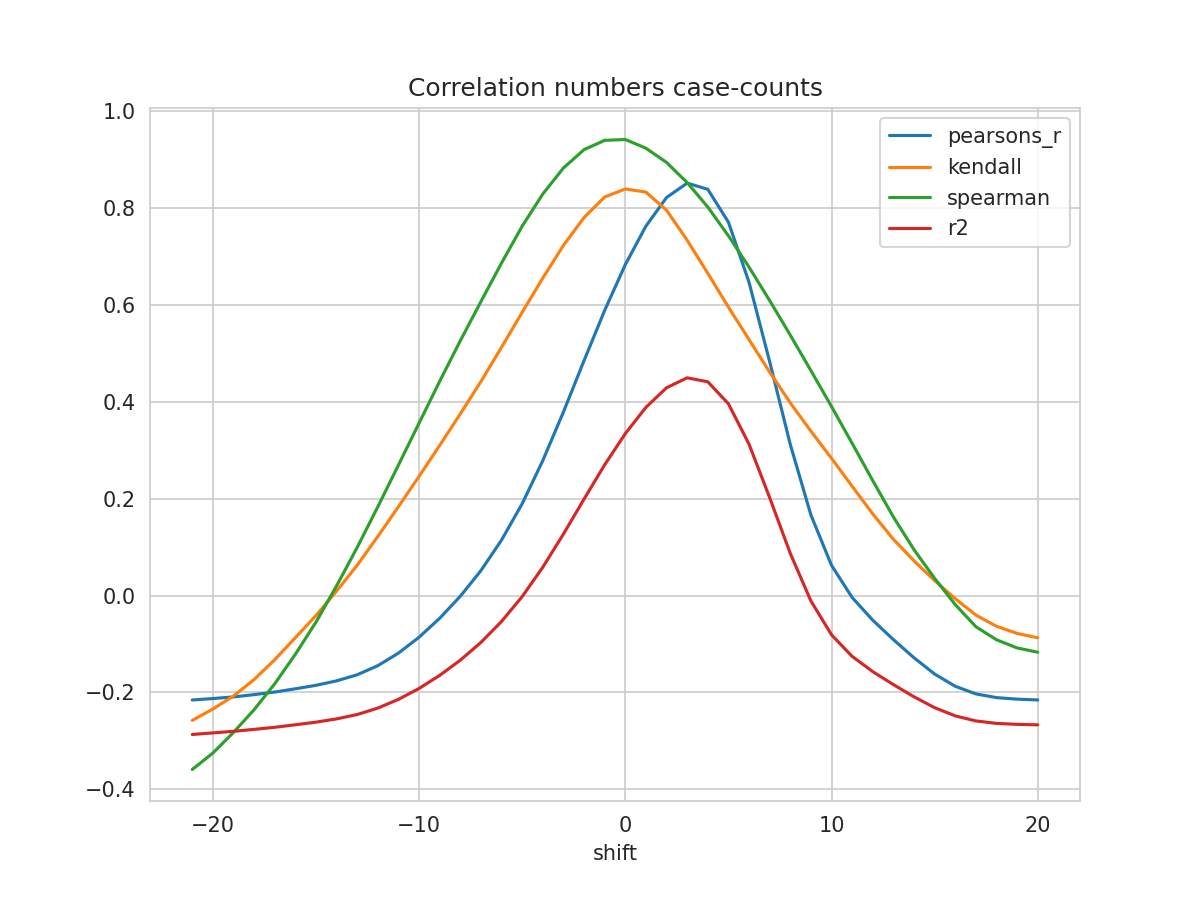

Values plotted in this chart, from the file beside it:
shift, N, pearsons_r, kendall, spearman, mse, explained_variance_score, r2, rmse
-21, 202, -0.2157, -0.2579, -0.3593, 1.455, -0.2601, -0.287, 1.206
-20, 203, -0.2128, -0.2344, -0.3253, 1.447, -0.2578, -0.2837, 1.203
-19, 204, -0.2094, -0.2075, -0.2826, 1.438, -0.2552, -0.2805, 1.199
-18, 205, -0.2047, -0.1735, -0.2357, 1.428, -0.2519, -0.2764, 1.195
-17, 206, -0.1993, -0.1324, -0.1822, 1.417, -0.2482, -0.2721, 1.191
-16, 207, -0.1926, -0.08706, -0.1212, 1.406, -0.2437, -0.2669, 1.186
-15, 208, -0.1854, -0.04133, -0.05484, 1.394, -0.239, -0.2615, 1.181
-14, 209, -0.1762, 0.009386, 0.02013, 1.381, -0.233, -0.2548, 1.175
-13, 210, -0.1636, 0.06268, 0.09964, 1.365, -0.2246, -0.2457, 1.168
-12, 211, -0.1448, 0.1222, 0.1835, 1.345, -0.212, -0.2325, 1.16
-11, 212, -0.1189, 0.1837, 0.2697, 1.32, -0.1948, -0.2144, 1.149
-10, 213, -0.08608, 0.2463, 0.3563, 1.291, -0.1731, -0.1919, 1.136
-9, 214, -0.04686, 0.3103, 0.4427, 1.257, -0.147, -0.1649, 1.121
-8, 215, -0.001375, 0.3754, 0.5265, 1.218, -0.1163, -0.1334, 1.104
-7, 216, 0.05168, 0.4422, 0.6074, 1.174, -0.08028, -0.09679, 1.084
-6, 217, 0.1148, 0.5132, 0.687, 1.123, -0.03738, -0.05336, 1.06
-5, 217, 0.1898, 0.5852, 0.7631, 1.069, 0.01362, -0.002084, 1.034
-4, 217, 0.2789, 0.6559, 0.8295, 1.005, 0.07413, 0.05868, 1.003
-3, 217, 0.3793, 0.7234, 0.8832, 0.9327, 0.1423, 0.1271, 0.9658
-2, 217, 0.4854, 0.7808, 0.9211, 0.8562, 0.2142, 0.1993, 0.9253
-1, 217, 0.5891, 0.8233, 0.9402, 0.7812, 0.2845, 0.2701, 0.8838
0, 217, 0.6836, 0.8399, 0.942, 0.7128, 0.3485, 0.3345, 0.8443
1, 217, 0.7632, 0.8334, 0.924, 0.6551, 0.4023, 0.3888, 0.8094
2, 217, 0.8222, 0.7959, 0.8947, 0.6122, 0.4422, 0.4292, 0.7825
3, 217, 0.8519, 0.7339, 0.853, 0.5906, 0.4622, 0.4498, 0.7685
4, 217, 0.8392, 0.6656, 0.8026, 0.5998, 0.4534, 0.4415, 0.7744
5, 217, 0.7713, 0.5958, 0.7431, 0.6487, 0.4074, 0.3961, 0.8054
6, 217, 0.6471, 0.5287, 0.6784, 0.7387, 0.3233, 0.3126, 0.8595
7, 217, 0.4832, 0.4617, 0.6093, 0.8574, 0.2125, 0.2023, 0.926
8, 217, 0.3122, 0.398, 0.538, 0.9815, 0.0968, 0.08706, 0.9907
9, 217, 0.1664, 0.3395, 0.4647, 1.088, -0.001781, -0.01113, 1.043
10, 217, 0.06242, 0.2835, 0.3905, 1.163, -0.07209, -0.08109, 1.079
11, 217, -0.004031, 0.2257, 0.3144, 1.212, -0.117, -0.1257, 1.101
12, 217, -0.05094, 0.1687, 0.2374, 1.246, -0.1486, -0.1571, 1.116
13, 217, -0.09098, 0.1162, 0.1623, 1.275, -0.1756, -0.184, 1.129
14, 217, -0.1286, 0.07168, 0.09476, 1.303, -0.201, -0.2092, 1.142
15, 217, -0.1621, 0.03093, 0.03546, 1.328, -0.2236, -0.2316, 1.152
16, 217, -0.1874, -0.006461, -0.01865, 1.346, -0.2406, -0.2486, 1.16
17, 217, -0.2032, -0.04032, -0.06433, 1.358, -0.2512, -0.259, 1.165
18, 217, -0.2109, -0.06349, -0.09132, 1.364, -0.2564, -0.2641, 1.168
19, 217, -0.214, -0.07822, -0.1082, 1.366, -0.2584, -0.2661, 1.169
20, 217, -0.2157, -0.08727, -0.117, 1.368, -0.2595, -0.2671, 1.17
